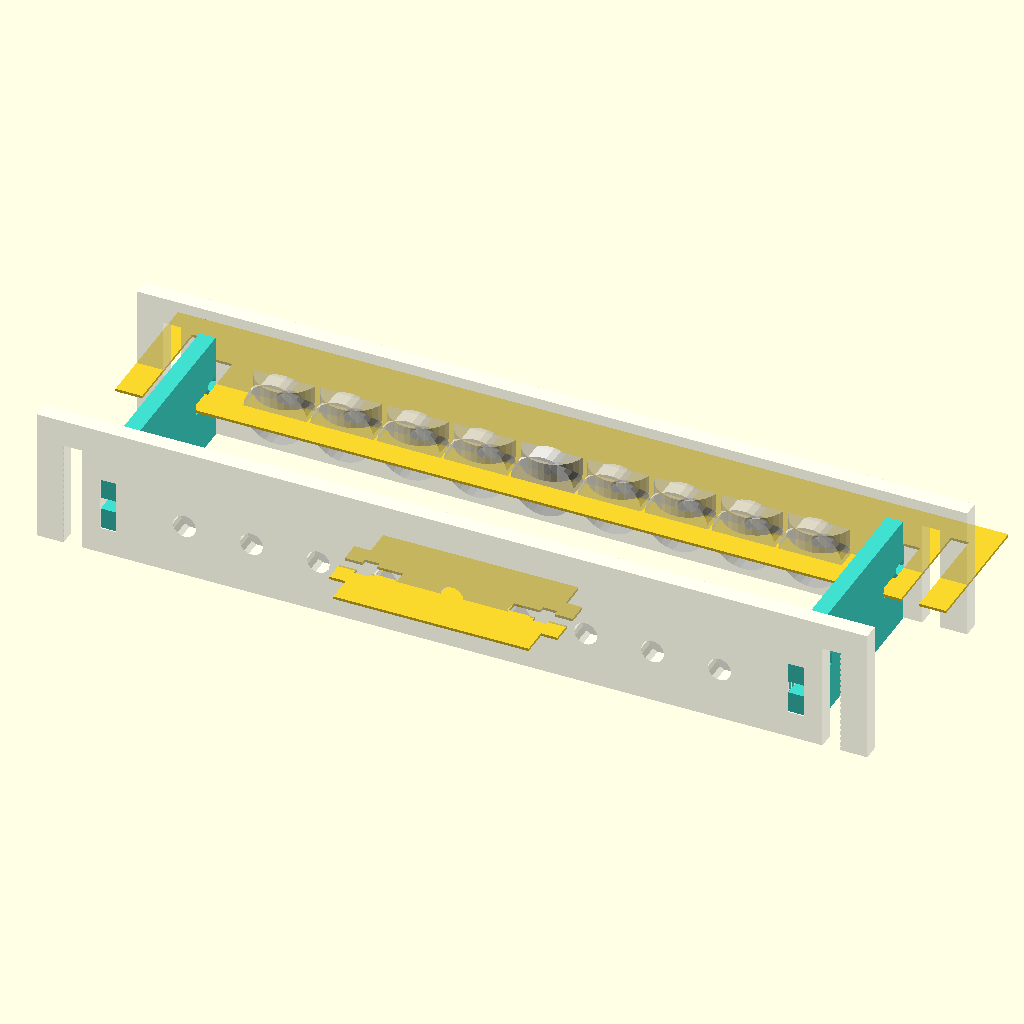
Cell 1: rendered with the file's own defaults.
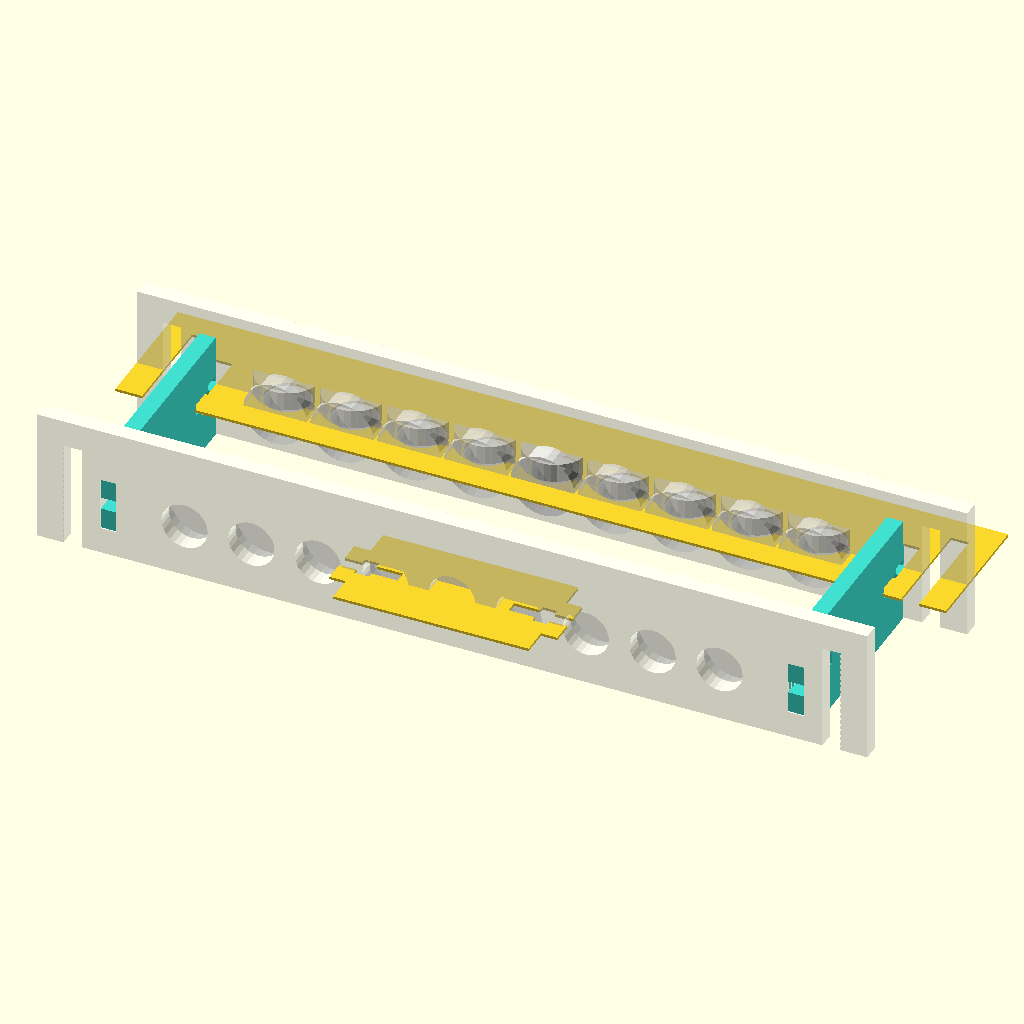
Cell 2: the same model with bearing_inner = 16.
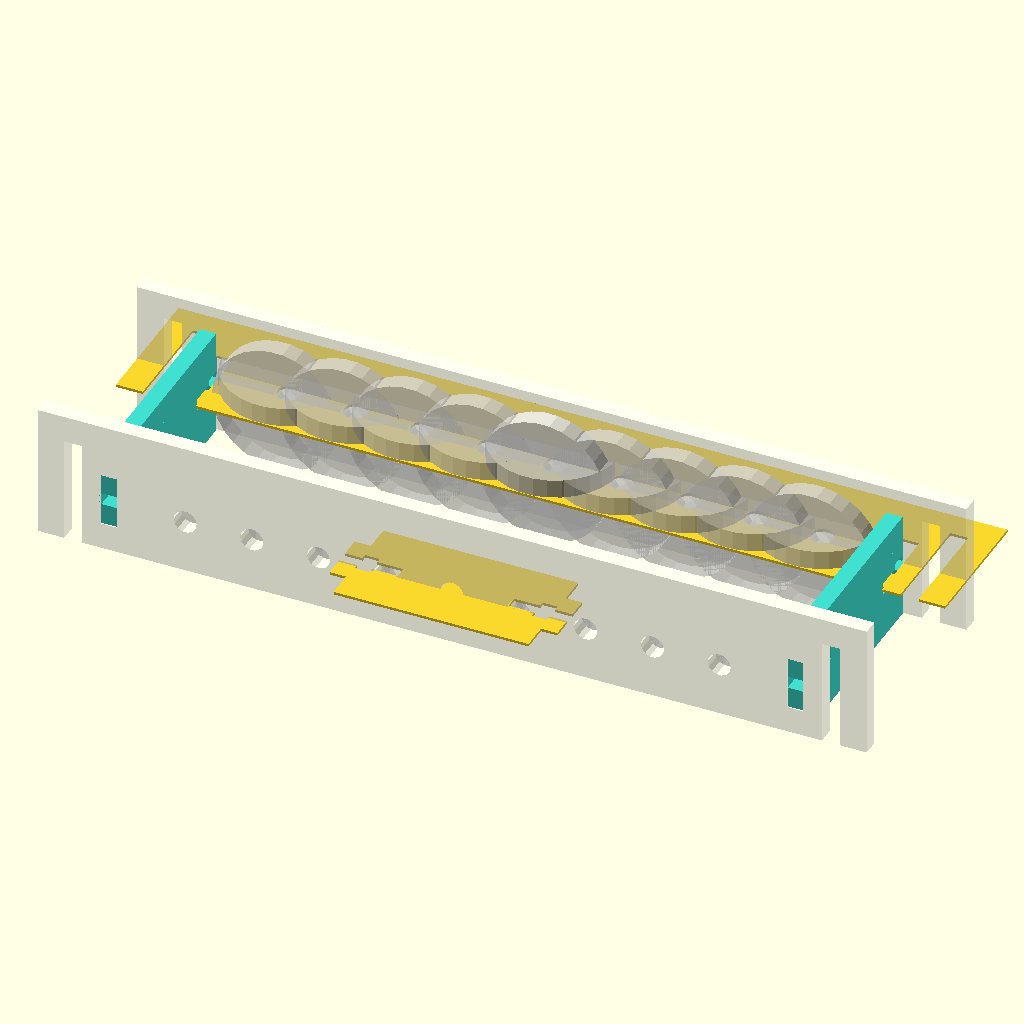
Cell 3: bearing_outer = 44 (everything else at default).
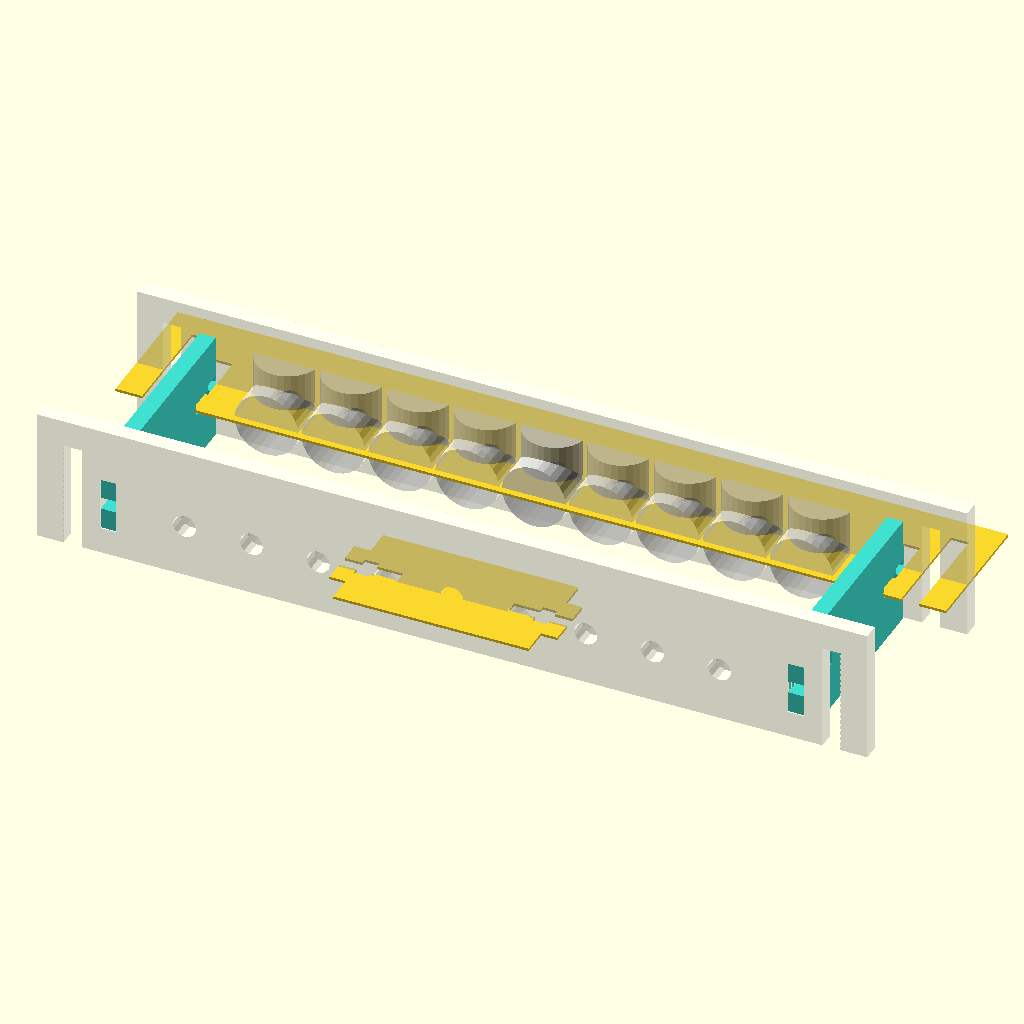
Cell 4: bearing_height = 14 (everything else at default).
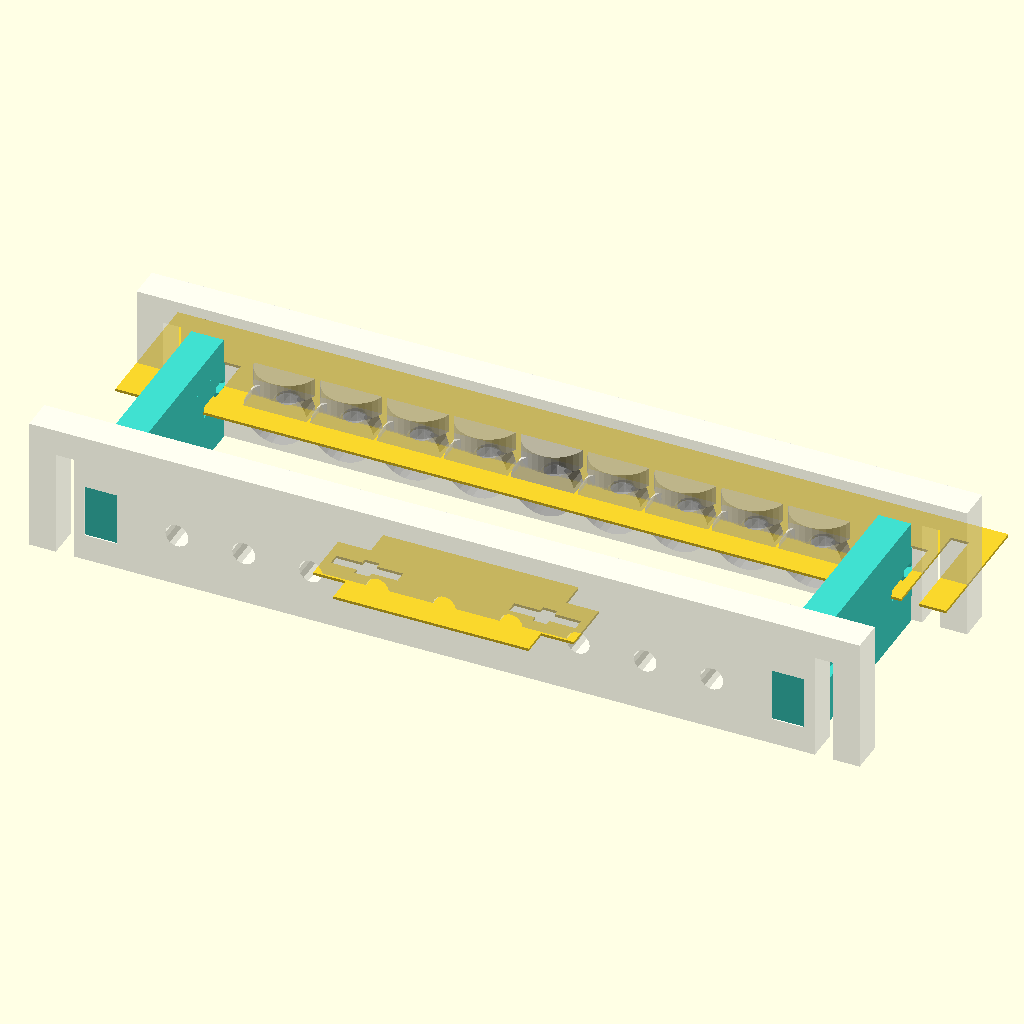
Cell 5: material_thickness = 12.2 (everything else at default).
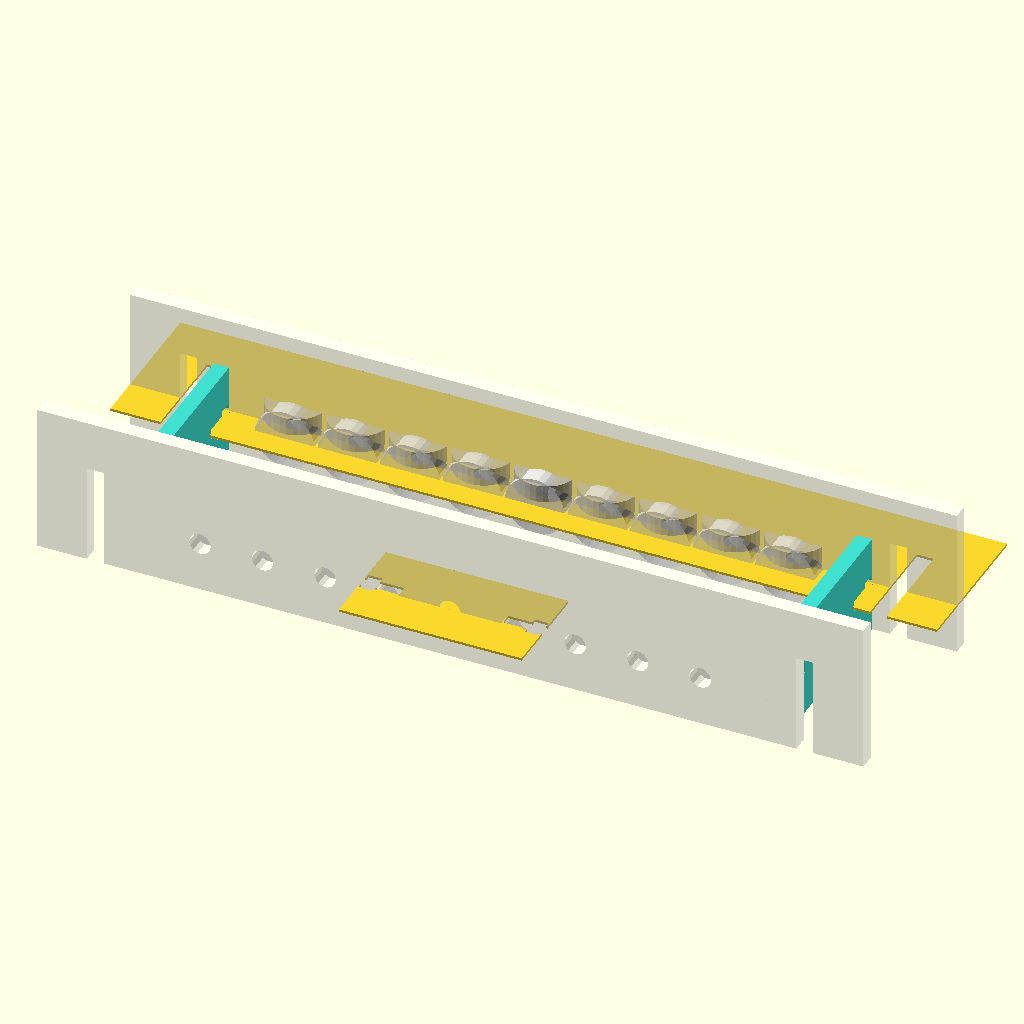
Cell 6: the same model with brace_thickness = 20.
All cells are drawn from the same view direction (rotation 55°, 0°, 25°, orthographic, colour scheme Cornfield), but the view is re-fitted for each cell, so position and scale can differ between cells as well as the parameter.
Source of the model, spool_mount.scad:
da6 = 1 / cos(180 / 6) / 2;
da8 = 1 / cos(180 / 8) / 2;

// 290.5 wide
// material thickness is 6.5

bearing_inner = 8;
bearing_outer = 22;
bearing_height = 7;

material_thickness = 6.1;

brace_thickness = 10;

frame_width_outer = 290.5;
frame_width_inner = 277;
frame_thickness = (frame_width_outer - frame_width_inner)/2;

mount_height = 40;
slot_depth = 25;

spool_width = 73;

brace_y = frame_width_inner/2-10;

module spool_x() {
  difference() {
    translate([0,brace_thickness/2,0])
      cube([frame_width_outer+brace_thickness*2,mount_height+brace_thickness,material_thickness],center=true);

    // bearing holes
    for(x=[0:4]) {
      for(side=[-1,1]) {
        translate([25*x*side,0,0]) {
          cylinder(r=bearing_inner*da8,h=material_thickness+1,center=true);
          % translate([0,0,material_thickness/2+bearing_height/2+0.5]) cylinder(r=bearing_outer*da8,h=bearing_height,center=true);
        }
      }
    }

    // mount slots
    for(side=[-1,1]) {
      translate([(frame_width_inner/2+frame_thickness/2)*side,-mount_height/2,0]) {
        cube([frame_thickness,mount_height*2,material_thickness+1],center=true);
      }
    }

    // brace slots
    for(side=[-1,1]) {
      translate([brace_y*side,0,0]) {
        cube([material_thickness,mount_height-brace_thickness*2,material_thickness+1],center=true);
      }
    }
  }
}

module spool_y() {
  difference() {
    union() {
      cube([spool_width,mount_height,material_thickness],center=true);
      cube([spool_width+material_thickness*2,mount_height-brace_thickness*2,material_thickness],center=true);
    }
    for(side=[-1,1]) {
      translate([side*(spool_width/2-5.5/2-0.5),0,0]) {
        // screw shaft
        cube([25,4.5,material_thickness+1],center=true);

        // captive nut
        cube([5.5,8.5,material_thickness+1],center=true);
      }
    }
  }
}
//translate([0,0,40]) spool_y();

module spool_plate() {
  translate([0,mount_height,0]) {
    //intersection() {
      spool_x();
      //translate([-frame_width_inner/2,0,0]) cube([mount_height,mount_height*3,mount_height],center=true);
    //}
  }
  translate([0,-mount_height,0]) {
    //intersection() {
      spool_y();
    //}
  }
}

module assembly() {
  color([1,1,1,.5]) {
    translate([0,-1*(spool_width/2+material_thickness/2+0.5),0]) rotate([0,0,180]) rotate([90,0,0]) spool_x();
    translate([0,(spool_width/2+material_thickness/2+0.5),0]) rotate([90,0,0]) spool_x();
  }
  color("turquoise") {
    for(side=[-1,1]) {
      translate([side*brace_y,0,0]) {
        rotate([0,0,90]) rotate([90,0,0]) spool_y();
      }
    }
  }
}

projection(cut=true) spool_plate();
assembly();
Parameter table extracted from the source (name, type, default, range or options):
bearing_inner: number, default 8
bearing_outer: number, default 22
bearing_height: number, default 7
material_thickness: number, default 6.1
brace_thickness: number, default 10
frame_width_outer: number, default 290.5
frame_width_inner: number, default 277
mount_height: number, default 40
slot_depth: number, default 25
spool_width: number, default 73
